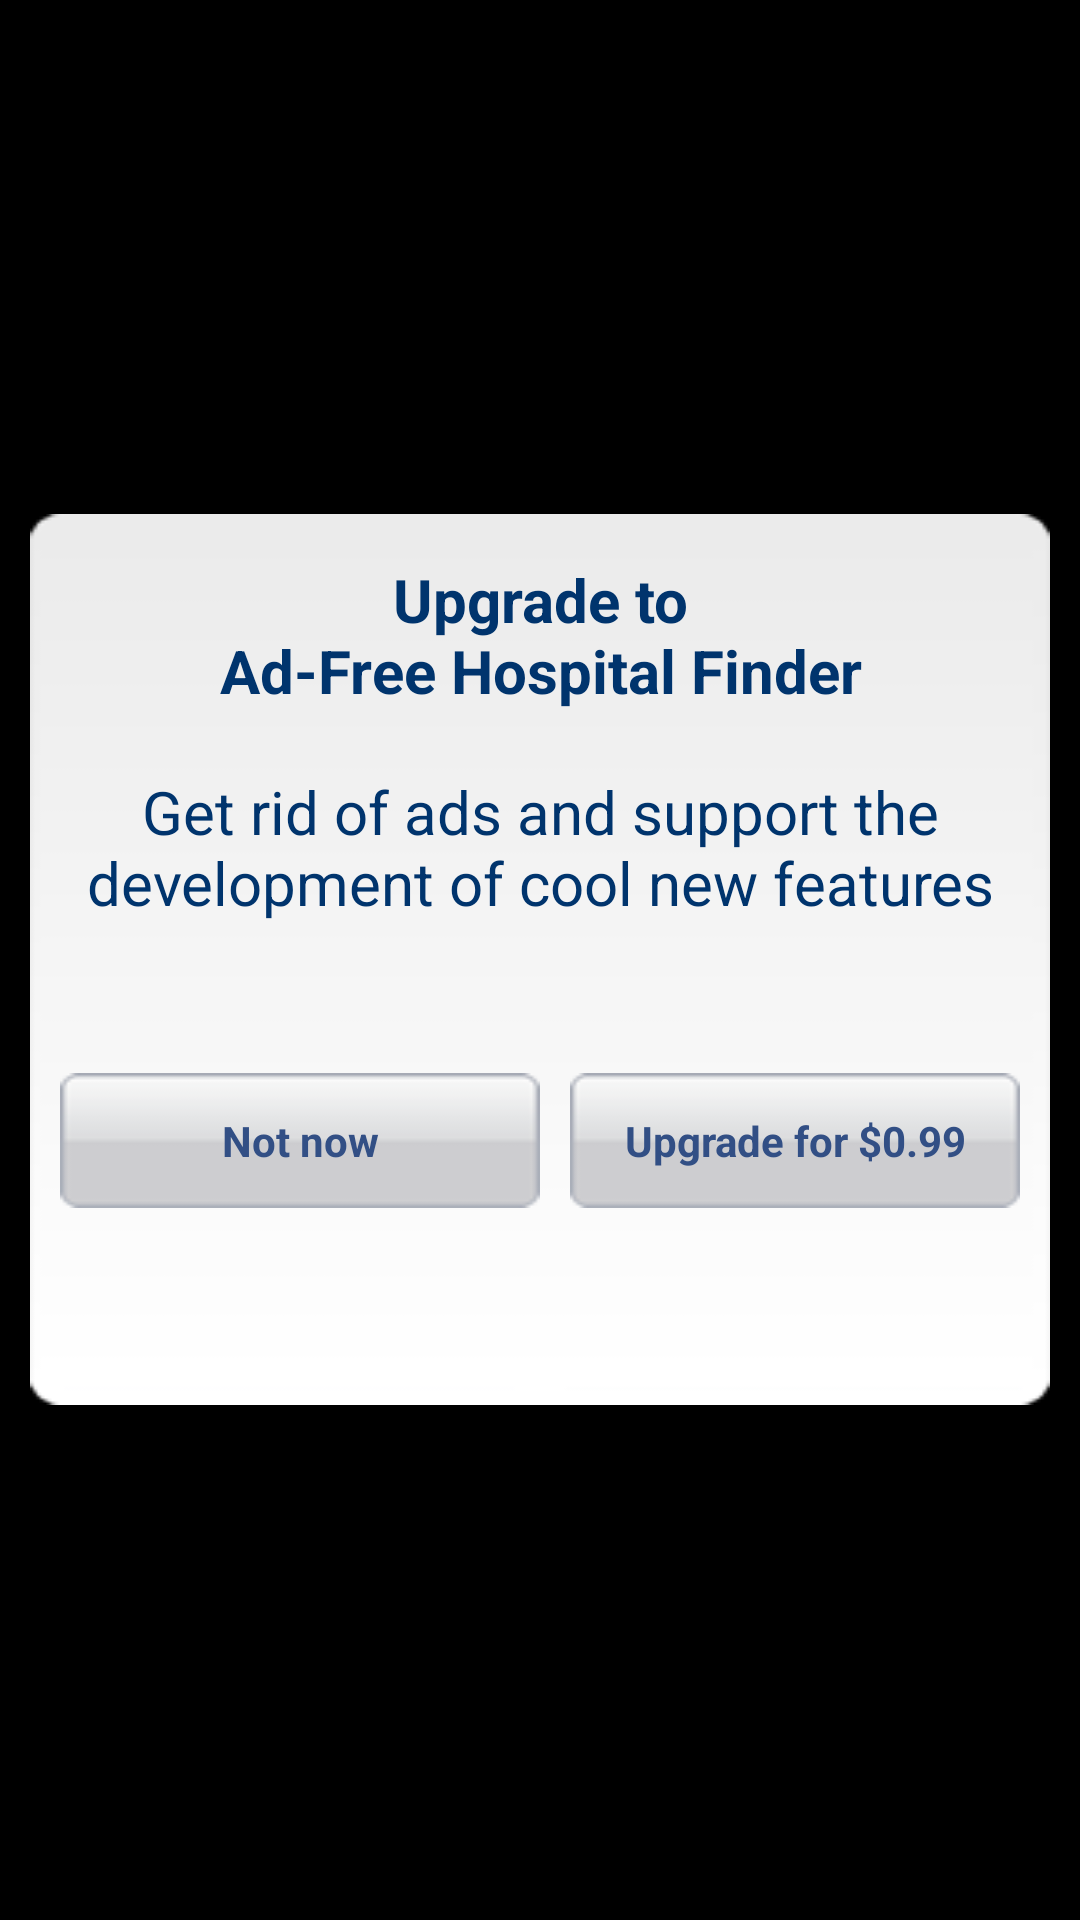

Produce the Android XML layout that renders to this screen, including the resource entries it uses.
<!-- AndroidManifest.xml: application theme android:Theme.Black.NoTitleBar -->
<!-- res/layout/upgrade.xml -->
<?xml version="1.0" encoding="utf-8"?>
<RelativeLayout xmlns:android="http://schemas.android.com/apk/res/android"
	android:layout_width="fill_parent" android:layout_height="fill_parent"
	android:orientation="vertical" android:background="#55000000">
	<LinearLayout android:layout_width="wrap_content"
		android:layout_centerInParent="true"
		android:layout_height="wrap_content" android:orientation="vertical"
		android:layout_margin="10dp" android:background="@drawable/upgradebck">
		<LinearLayout android:layout_margin="10dp"
			android:gravity="center" android:layout_gravity="center"
			android:layout_width="wrap_content" android:layout_height="wrap_content"
			android:orientation="vertical">
			<TextView android:id="@+id/restrt_ur_dvs"
				android:layout_marginTop="5dp" android:layout_width="fill_parent"
				android:layout_height="wrap_content" android:text="@string/upgradeto"
				android:textStyle="bold" android:textSize="20sp"
				android:textAppearance="?android:attr/textAppearanceLarge"
				android:textColor="#00346D" android:gravity="center_horizontal" />
			<TextView android:id="@+id/re_down" android:layout_width="fill_parent"
				android:layout_height="wrap_content" android:gravity="center_horizontal"
				android:textSize="20sp" android:layout_marginTop="20dp"
				android:text="@string/getrid" android:textAppearance="?android:attr/textAppearanceLarge"
				android:textColor="#00346D" />
			<LinearLayout android:layout_width="fill_parent"
				android:layout_marginTop="50dp" android:layout_height="wrap_content"
				android:orientation="horizontal">
				<Button android:id="@+id/notnow" android:layout_width="fill_parent"
					android:layout_height="wrap_content"
					android:layout_alignParentLeft="true" android:layout_weight="1"
					android:layout_centerVertical="true" android:textSize="14sp"
					android:background="@drawable/upgrad" android:text="@string/notnow"
					android:textStyle="bold" android:textColor="@color/upgrade" />
				<Button android:id="@+id/upgradeto" android:layout_width="fill_parent"
					android:layout_height="wrap_content" android:textStyle="bold"
					android:textSize="14sp" android:layout_alignParentLeft="true"
					android:layout_marginLeft="10dp" android:layout_weight="1"
					android:layout_centerVertical="true" android:background="@drawable/upgrad"
					android:text="@string/upgrade" android:textColor="@color/upgrade" />

			</LinearLayout>
		</LinearLayout>
	</LinearLayout>
</RelativeLayout>
<!-- resources referenced by this layout -->
<resources>
  <!-- drawable upgrad (drawable) -->
  <?xml version="1.0" encoding="utf-8"?>
  <selector xmlns:android="http://schemas.android.com/apk/res/android">
  	<item android:state_selected="true" android:drawable="@drawable/upgrade_selecbtn" />
  	<item android:state_pressed="true" android:drawable="@drawable/upgrade_selecbtn" />
  	<item android:drawable="@drawable/upgrade_btn" />
  </selector>
  <!-- drawable upgradebck: png bitmap (drawable, 53857 bytes) -->
  <string name="getrid">Get rid of ads and support the development of cool new features</string>
  <string name="notnow">Not now</string>
  <string name="upgrade">Upgrade for $0.99</string>
  <string name="upgradeto">Upgrade to\nAd-Free Hospital Finder</string>
  <!-- drawable upgrade_selecbtn: png bitmap (drawable, 49735 bytes) -->
  <!-- drawable upgrade_btn: png bitmap (drawable, 48952 bytes) -->
</resources>
